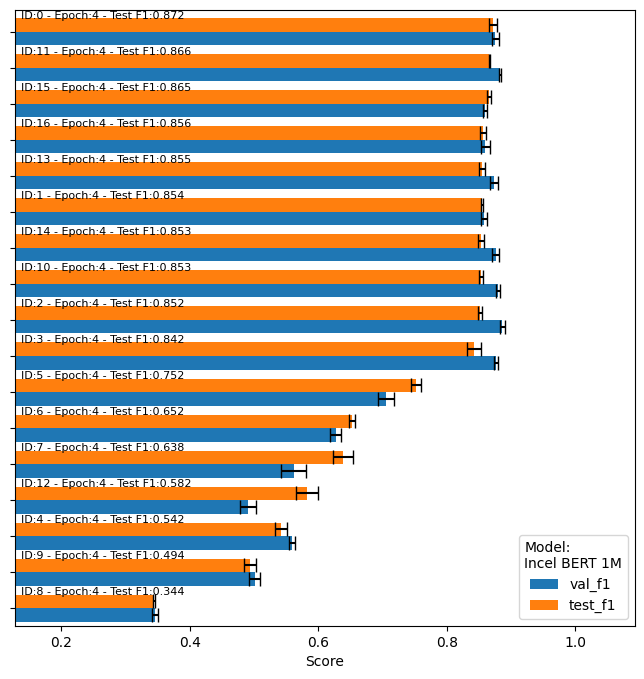

The data file committed next to this chart (first rows):
run_id, epoch, model, val_f1, val_f1_std, val_rec, val_prec, test_f1, test_f1_std, test_rec, test_prec
0, 4, Incel BERT 1M, 0.8749, 0.00535, 0.8943, 0.8565, 0.8717, 0.006354, 0.8829, 0.8608
11, 4, Incel BERT 1M, 0.8829, 0.001359, 0.8911, 0.875, 0.866, 0.0007569, 0.8777, 0.8546
15, 4, Incel BERT 1M, 0.8591, 0.003613, 0.8608, 0.8576, 0.8655, 0.003793, 0.8836, 0.8482
16, 4, Incel BERT 1M, 0.8598, 0.006673, 0.8867, 0.8345, 0.8557, 0.005017, 0.8877, 0.8262
13, 4, Incel BERT 1M, 0.8731, 0.006243, 0.8778, 0.8685, 0.8545, 0.005179, 0.8671, 0.8424
1, 4, Incel BERT 1M, 0.8575, 0.004078, 0.8703, 0.8452, 0.8545, 0.001813, 0.8849, 0.8262
14, 4, Incel BERT 1M, 0.8757, 0.0059, 0.8873, 0.8645, 0.8529, 0.004674, 0.8733, 0.8334
10, 4, Incel BERT 1M, 0.8792, 0.003152, 0.8867, 0.8718, 0.8527, 0.003481, 0.8603, 0.8452
2, 4, Incel BERT 1M, 0.8863, 0.004243, 0.9076, 0.866, 0.8518, 0.003123, 0.8603, 0.8436
3, 4, Incel BERT 1M, 0.8758, 0.003243, 0.8861, 0.8658, 0.842, 0.0106, 0.8616, 0.8234
5, 4, Incel BERT 1M, 0.7049, 0.01255, 0.6741, 0.741, 0.7518, 0.00843, 0.7825, 0.7246
6, 4, Incel BERT 1M, 0.6267, 0.008503, 0.6008, 0.6553, 0.6523, 0.004905, 0.9438, 0.4984
7, 4, Incel BERT 1M, 0.5616, 0.01918, 0.4722, 0.6941, 0.6384, 0.01509, 0.5877, 0.6999
12, 4, Incel BERT 1M, 0.4904, 0.0122, 0.3506, 0.8159, 0.5821, 0.01677, 0.4384, 0.8676
4, 4, Incel BERT 1M, 0.5586, 0.004274, 0.443, 0.7561, 0.5422, 0.009312, 0.4418, 0.7019
9, 4, Incel BERT 1M, 0.5008, 0.008838, 0.5349, 0.4709, 0.4943, 0.009408, 0.5067, 0.4826
8, 4, Incel BERT 1M, 0.3459, 0.004481, 0.6291, 0.2386, 0.3437, 0.001578, 0.6008, 0.2407
